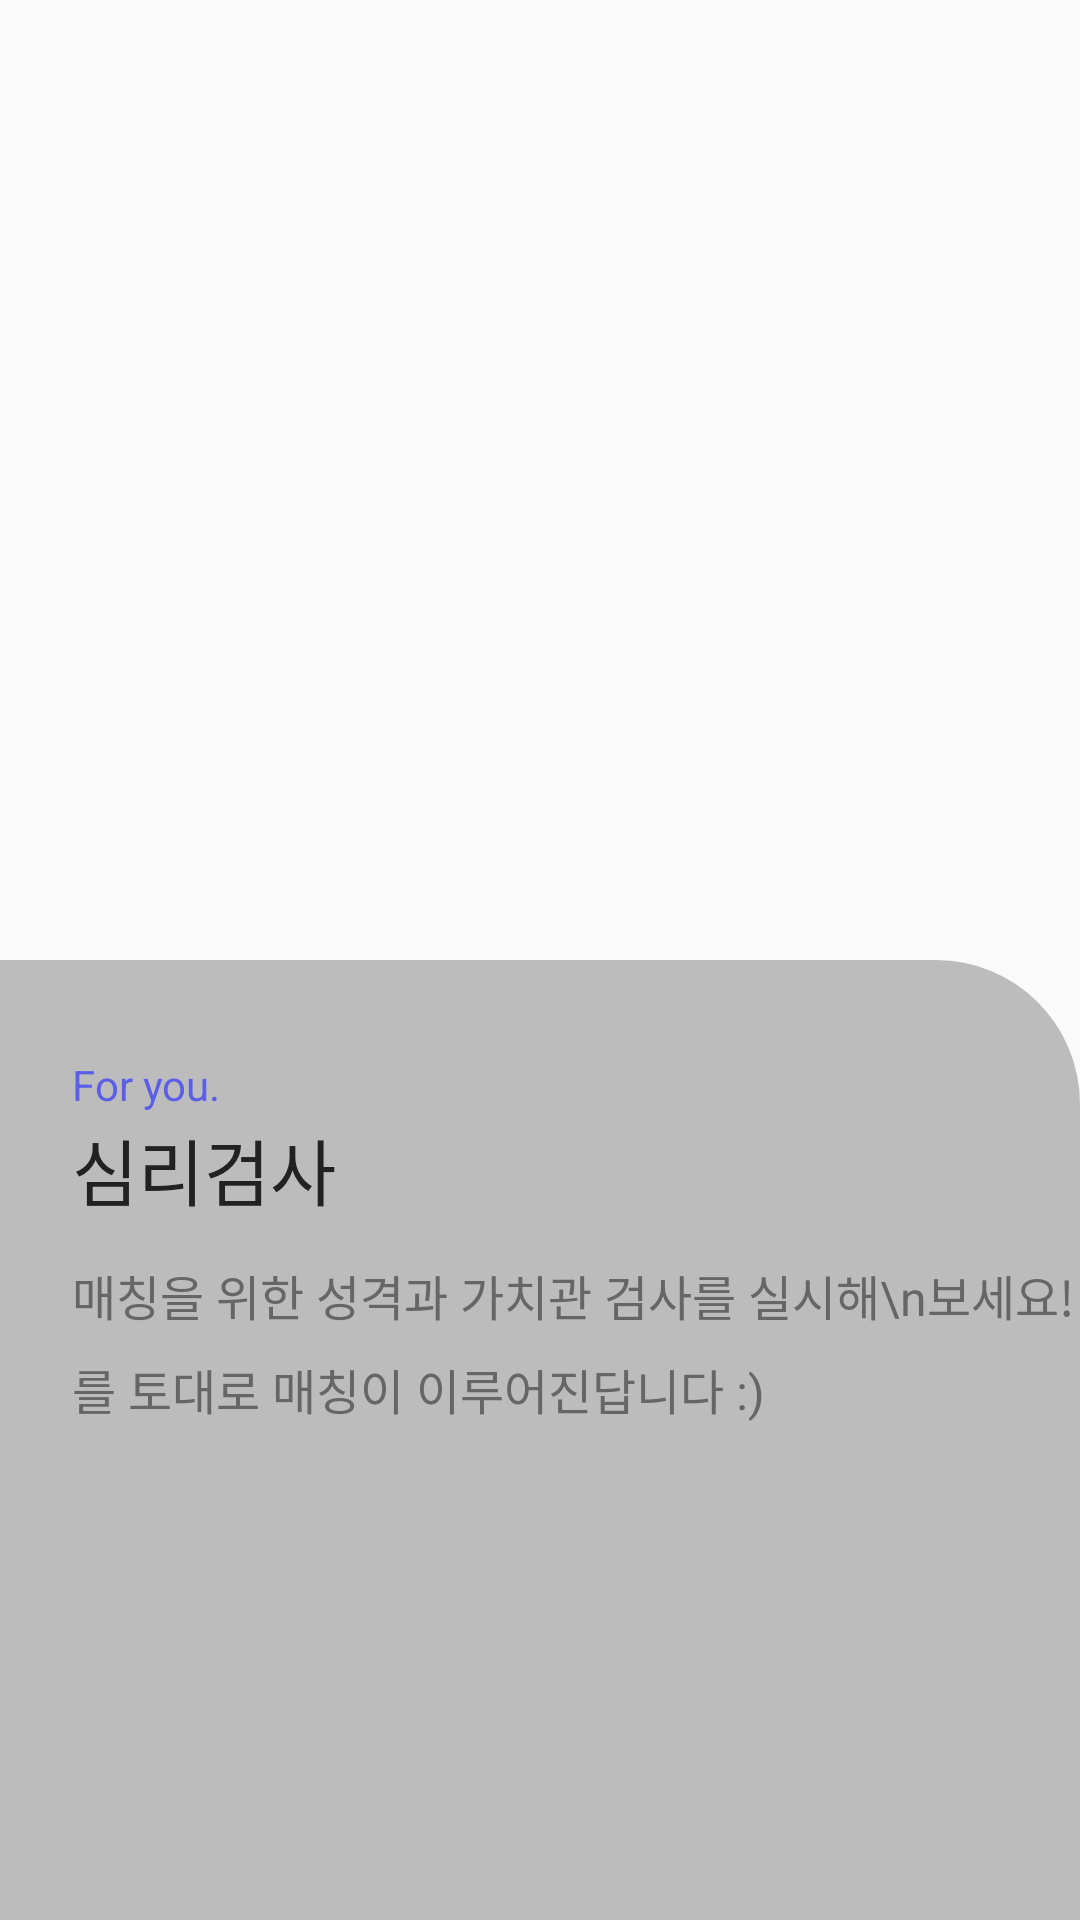

Layout XML and referenced resources for this Android screen:
<!-- AndroidManifest.xml: application theme AppTheme -->
<!-- res/layout/fragment_first.xml -->
<?xml version="1.0" encoding="utf-8"?>
<androidx.constraintlayout.widget.ConstraintLayout xmlns:android="http://schemas.android.com/apk/res/android"
    xmlns:app="http://schemas.android.com/apk/res-auto"
    xmlns:tools="http://schemas.android.com/tools"
    android:layout_width="match_parent"
    android:layout_height="match_parent"
    android:fitsSystemWindows="true"
    android:background="@drawable/img_tutorial_01_aos"
    tools:context=".MainActivity">




    <ImageView
        android:id="@+id/iv_contents"
        android:layout_width="match_parent"
        android:layout_height="0dp"
        app:layout_constraintHeight_percent="0.5"
        app:layout_constraintBottom_toBottomOf="parent"
        app:layout_constraintStart_toStartOf="parent"
        android:background="@drawable/black_radius"
       />

        <TextView
            android:id="@+id/tv_forYou"
            style="@style/Eng14PointBoldLeft"
            android:layout_width="wrap_content"
            android:layout_height="wrap_content"
            android:layout_marginStart="24dp"
            android:layout_marginLeft="24dp"
            android:layout_marginTop="32dp"
            android:text="For you."
            app:layout_constraintStart_toStartOf="parent"
            app:layout_constraintTop_toTopOf="@+id/iv_contents" />

        <TextView
            android:id="@+id/tv_title"
            style="@style/Kor24DarkLightLeft"
            android:layout_width="wrap_content"
            android:layout_height="wrap_content"
            android:layout_marginStart="24dp"
            android:layout_marginLeft="24dp"
            android:layout_marginTop="52dp"
            android:text="심리검사"
            app:layout_constraintStart_toStartOf="parent"
            app:layout_constraintTop_toTopOf="@+id/iv_contents" />

        <TextView
            android:id="@+id/tv_content"
            style="@style/Kor16BodyRegularLeft"
            android:layout_width="wrap_content"
            android:layout_height="wrap_content"
            android:layout_marginStart="24dp"
            android:layout_marginLeft="24dp"
            android:layout_marginTop="100dp"
            android:text="매칭을 위한 성격과 가치관 검사를 실시해\n보세요! 이를 토대로 매칭이 이루어진답니다 :)"
            app:layout_constraintStart_toStartOf="parent"
            app:layout_constraintTop_toTopOf="@+id/iv_contents" />



</androidx.constraintlayout.widget.ConstraintLayout>
<!-- resources referenced by this layout -->
<resources>
  <!-- drawable black_radius (drawable) -->
  <?xml version="1.0" encoding="utf-8"?>
  <selector xmlns:android="http://schemas.android.com/apk/res/android">
      <item>
          <shape android:shape="rectangle">
              <corners android:topRightRadius="48dp" />
              <solid android:color="@color/colorTransBlack" />
          </shape>
      </item>
  </selector>
  <style name="Eng14PointBoldLeft">
          <item name="android:textSize">14sp</item>
          <item name="android:lineSpacingExtra">6sp</item>
          <item name="android:textColor">@color/colorRoyalBlue2</item>
      </style>
  <style name="Kor16BodyRegularLeft">
          <item name="android:textSize">16sp</item>
          <item name="android:lineSpacingExtra">8sp</item>
          <item name="android:textColor">@color/colorDoveGray</item>
      </style>
  <style name="Kor24DarkLightLeft">
          <item name="android:textSize">24sp</item>
          <item name="android:lineSpacingExtra">8sp</item>
          <item name="android:textColor">@color/colorMineShaft</item>
      </style>
  <style name="AppTheme" parent="Theme.AppCompat.Light.DarkActionBar">
          
          <item name="colorPrimary">@color/colorPrimary</item>
          <item name="colorPrimaryDark">@color/colorPrimaryDark</item>
          <item name="colorAccent">@color/colorAccent</item>
  
          
          <item name="android:statusBarColor">@android:color/transparent</item>
  
  
  
      </style>
  <color name="colorTransBlack">#40000000</color>
  <color name="colorRoyalBlue2">#5b5fe8</color>
  <color name="colorDoveGray">#666666</color>
  <color name="colorMineShaft">#222222</color>
  <color name="colorPrimary">#008577</color>
  <color name="colorPrimaryDark">#00574B</color>
  <color name="colorAccent">#D81B60</color>
</resources>
